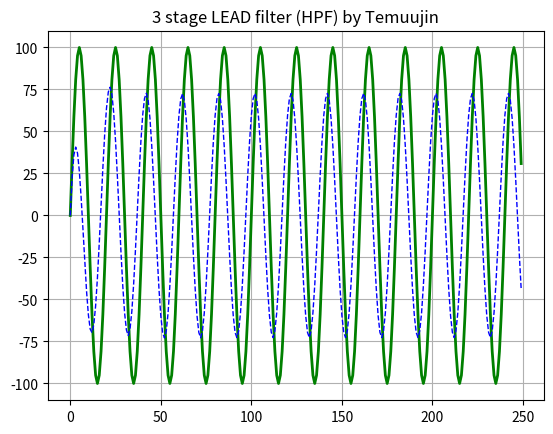

Python code for this plot:
from __future__ import print_function
import matplotlib.pyplot as plt
import numpy as np

def lag(V_input,T,V_previous_output):  #lag function
    V_new_output = V_previous_output + (V_input - V_previous_output)/T
    return V_new_output
def lead(V_input,T,V_previous_output):
    V_new_output = V_input - V_previous_output
    return V_new_output

#-------------tuning------------------------------------------
Time_domain_max = 250   #controls the length of X axis
T = 10 #Time constant
f = 10  #Frequency
my_amplitude = 100
#----------Declaring array-------------------------------------
t = np.arange(0,Time_domain_max, 1)
y_V_input = my_amplitude * (np.sin((np.pi*f*t)/100))
y_lag_output1 = my_amplitude * (np.sin((np.pi*f*t)/100))
y_lead_output1 = my_amplitude * (np.sin((np.pi*f*t)/100))

y_lag_output2 = my_amplitude * (np.sin((np.pi*f*t)/100))
y_lead_output2 = my_amplitude * (np.sin((np.pi*f*t)/100))

y_lag_output3 = my_amplitude * (np.sin((np.pi*f*t)/100))
y_lead_output3 = my_amplitude * (np.sin((np.pi*f*t)/100))

#---------------------------------------------------
ctr_t = 0
y_lag_output1[0] = 100 * (np.sin((np.pi*f*ctr_t)/100))
y_lag_output2[0] = 100 * (np.sin((np.pi*f*ctr_t)/100))
y_lag_output3[0] = 100 * (np.sin((np.pi*f*ctr_t)/100))
ctr_t = 1
while (ctr_t < Time_domain_max):
    Vin = 100 * np.sin(np.pi*f*ctr_t/100) #new V_Input
    prev = ctr_t - 1

    y_lag_output1[ctr_t] = lag(Vin,T,y_lag_output1[prev])
    lag_out1 = y_lag_output1[ctr_t]
    y_lead_output1[ctr_t] = lead(Vin,T,lag_out1)

    y_lag_output2[ctr_t] = lag(y_lead_output1[ctr_t], T, y_lag_output2[prev])
    lag_out2 = y_lag_output2[ctr_t]
    y_lead_output2[ctr_t] = lead(y_lead_output1[ctr_t],T,lag_out2)

    y_lag_output3[ctr_t] = lag(y_lead_output2[ctr_t], T, y_lag_output3[prev])
    lag_out3 = y_lag_output3[ctr_t]
    y_lead_output3[ctr_t] = lead(y_lead_output2[ctr_t],T,lag_out3)

    ctr_t = ctr_t + 1

#------------Plotting stuff--------------------------
lines = plt.plot(t,y_V_input,t,y_lead_output3) #plotting lines against t(time)
l1, l2 = lines
plt.setp(l2, linestyle='--', linewidth=1, color='b')
plt.setp(l1,linewidth=2, color='g')

ojo = plt.title('3 stage LEAD filter (HPF) by Temuujin')

plt.grid(True)
plt.show()


